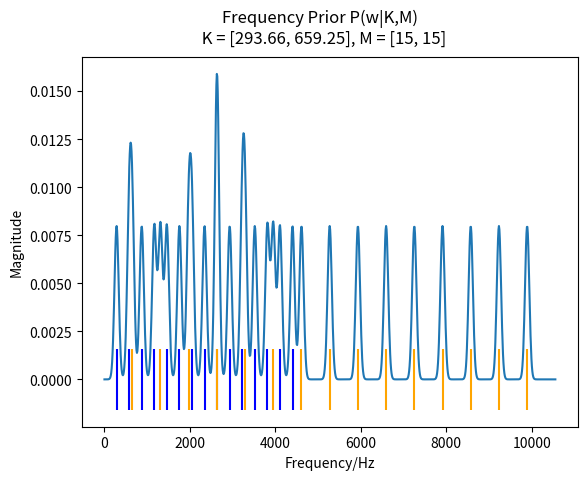
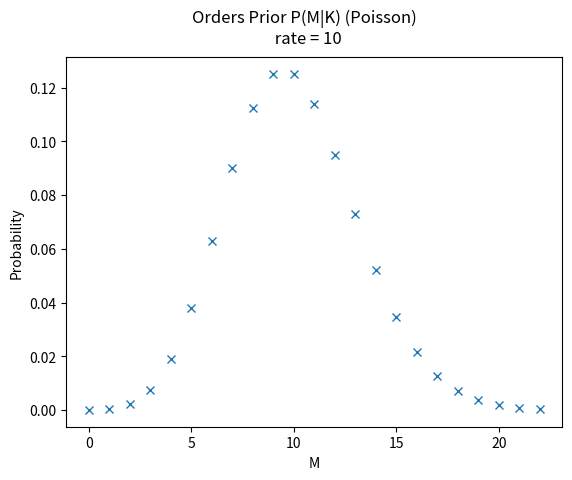

Here is the Python script that generated these plots, in order: (Note: this script raises an exception after producing the figures.)
import numpy as np
import matplotlib.pyplot as plt
from scipy.stats import norm, poisson, invgamma



def plot_w_prior(K, M, sigma):
    # Plots frequency prior given K and M
    # Though not quite since actual distribution is multivariate normal
    # K = [293.66, 659.25]
    # M = [15,15]

    N = 1000
    x = np.linspace(10,(M[-1]+1)*K[-1],N)
    y = np.zeros(N)

    colours = ["blue","orange", "green", "red", "pink"]
    colours_arg = []
    ws = []

    for i, order in enumerate(M):
        for partial in range(order):
            colours_arg.append(colours[i])
            w = (partial+1) * K[i]
            ws.append(w)
            y += norm(loc=w, scale = sigma).pdf(x)
            
    mag = max(y)

    fig, ax = plt.subplots(1, 1)
    ax.vlines(ws, -0.1*mag, 0.1*mag, colors=colours_arg)
    ax.plot(x, y)
    fig.suptitle("Frequency Prior P(w|K,M) \n K = [293.66, 659.25], M = [15, 15]")
    plt.xlabel("Frequency/Hz")
    plt.ylabel("Magnitude")
    plt.show()


def M_prior_plot(rate=10):
    # Plots poisson Distribution
    fig, ax = plt.subplots(1, 1)
    mu = rate
    x = np.arange(0,23)
    ax.plot(x, poisson.pmf(x, mu), 'x', label='poisson pmf')
    fig.suptitle("Orders Prior P(M|K) (Poisson) \n rate = 10")
    plt.xlabel("M")
    plt.ylabel("Probability")
    plt.show()

def frequency_priors():
    # Returns array of equal tempered note frequencies
    
    frequencies = np.zeros(89)
    for f in range(89):
        frequencies[f] = 440*(2**(1/12))**(f-49)
        frequencies[f] = 440*2**((np.round_(12*np.log2(frequencies[f]/440)))/12)
    return frequencies

def plot_k_prior(frequencies,sigma):
    # Plots frequency prior given K and M
    # Though not quite since actual distribution is multivariate normal
    # K = [293.66, 659.25]
    # M = [15,15]

    N = 1000
    x = np.linspace(0.8*frequencies[0],1.2*frequencies[-1],N)
    y = np.zeros(N)

    for f in frequencies:
        y += norm(loc=f, scale = sigma).pdf(x)

    fig, ax = plt.subplots(1, 1)
    ax.plot(x, y)
    fig.suptitle("Note Prior P(K) \n K = c3(130.8hz) to c5(523.25hz)")
    plt.xlabel("Frequency/Hz")
    plt.ylabel("Probability")
    plt.show()

def plot_noise_prior(mean):

    fig, ax = plt.subplots(1, 1)
    a = 1/mean
    x = np.linspace(invgamma.ppf(0.01, a),
                    invgamma.ppf(0.99, a), 100)
    ax.plot(x, invgamma.pdf(x, a))

    fig.suptitle("Noise Prior P($\sigma^2$) (Inverse Gamma), mean=1e-2")
    plt.xlabel("$\sigma^2$")
    plt.ylabel("Probability")
    plt.show()

if __name__ == '__main__':
    # Plot the frequency prior
    K = [293.66, 659.25]
    M = [15,15]
    plot_w_prior(K,M,50)

    # Plot the orders prior
    M_prior_plot()

    # Plot K priors
    freqs = frequency_priors()
    # K = [293.66, 659.25]
    K = freqs[28:52]
    plot_k_prior(K,2)

    # Plot noise prior
    plot_noise_prior(1e-2)


    
